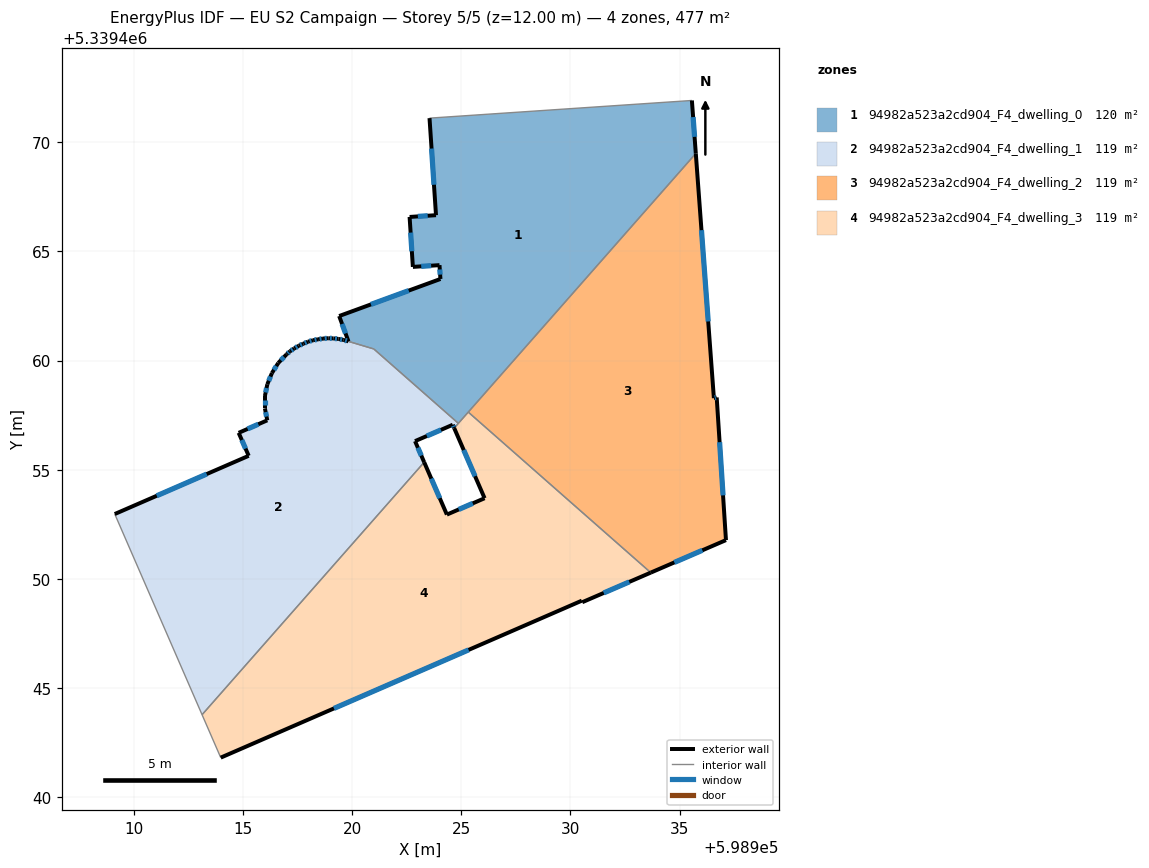
=== STOREY PLAN SPEC (per zone: floor XY polygon, exterior-wall plan segments, windows/doors) ===
zone 1: 94982a523a2cd904_F4_dwelling_0  (119.8 m²)
  floor: (598935.56, 5339471.91) (598935.74, 5339469.49) (598924.87, 5339457.13) (598921.00, 5339460.53) (598919.84, 5339460.88) (598919.41, 5339462.04) (598924.05, 5339463.74) (598924.01, 5339464.37) (598922.79, 5339464.29) (598922.64, 5339466.58) (598923.84, 5339466.66) (598923.55, 5339471.10)
  exterior wall: (598924.05, 5339463.74) – (598919.41, 5339462.04)  [4.9 m]
    window: (598922.59, 5339463.21) – (598920.86, 5339462.57)  [2.1 m²]
  exterior wall: (598924.01, 5339464.37) – (598924.05, 5339463.74)  [0.6 m]
    window: (598924.02, 5339464.17) – (598924.03, 5339463.94)  [0.3 m²]
  exterior wall: (598922.79, 5339464.29) – (598924.01, 5339464.37)  [1.2 m]
    window: (598923.17, 5339464.32) – (598923.62, 5339464.35)  [0.5 m²]
  exterior wall: (598922.64, 5339466.58) – (598922.79, 5339464.29)  [2.3 m]
    window: (598922.68, 5339465.86) – (598922.74, 5339465.01)  [1.0 m²]
  exterior wall: (598923.84, 5339466.66) – (598922.64, 5339466.58)  [1.2 m]
    window: (598923.47, 5339466.63) – (598923.01, 5339466.60)  [0.5 m²]
  exterior wall: (598923.55, 5339471.10) – (598923.84, 5339466.66)  [4.5 m]
    window: (598923.64, 5339469.71) – (598923.75, 5339468.05)  [1.9 m²]
  exterior wall: (598935.74, 5339469.49) – (598935.56, 5339471.91)  [2.4 m]
    window: (598935.68, 5339470.25) – (598935.62, 5339471.15)  [1.0 m²]
  exterior wall: (598919.41, 5339462.04) – (598919.84, 5339460.88)  [1.2 m]
    window: (598919.54, 5339461.68) – (598919.70, 5339461.24)  [0.5 m²]
  interior walls: 5
zone 2: 94982a523a2cd904_F4_dwelling_1  (118.8 m²)
  floor: (598924.87, 5339457.13) (598924.68, 5339456.91) (598924.61, 5339457.06) (598922.89, 5339456.31) (598923.30, 5339455.35) (598913.13, 5339443.79) (598909.14, 5339452.97) (598915.27, 5339455.64) (598914.81, 5339456.69) (598916.12, 5339457.27) (598916.01, 5339457.81) (598916.01, 5339458.37) (598916.12, 5339458.92) (598916.33, 5339459.43) (598916.62, 5339459.89) (598917.01, 5339460.29) (598917.15, 5339460.42) (598917.35, 5339460.56) (598917.56, 5339460.68) (598917.77, 5339460.77) (598917.99, 5339460.87) (598918.21, 5339460.93) (598918.44, 5339460.97) (598918.67, 5339461.01) (598918.91, 5339461.02) (598919.14, 5339461.02) (598919.38, 5339460.99) (598919.61, 5339460.95) (598919.83, 5339460.88) (598921.00, 5339460.53)
  exterior wall: (598916.33, 5339459.43) – (598916.12, 5339458.92)  [0.6 m]
    window: (598916.27, 5339459.27) – (598916.19, 5339459.08)  [0.2 m²]
  exterior wall: (598916.62, 5339459.89) – (598916.33, 5339459.43)  [0.5 m]
    window: (598916.53, 5339459.75) – (598916.42, 5339459.57)  [0.2 m²]
  exterior wall: (598917.01, 5339460.29) – (598916.62, 5339459.89)  [0.6 m]
    window: (598916.89, 5339460.17) – (598916.74, 5339460.02)  [0.2 m²]
  exterior wall: (598917.15, 5339460.42) – (598917.01, 5339460.29)  [0.2 m]
    window: (598917.11, 5339460.38) – (598917.05, 5339460.33)  [0.1 m²]
  exterior wall: (598917.35, 5339460.56) – (598917.15, 5339460.42)  [0.2 m]
    window: (598917.29, 5339460.51) – (598917.22, 5339460.47)  [0.1 m²]
  exterior wall: (598917.56, 5339460.68) – (598917.35, 5339460.56)  [0.2 m]
    window: (598917.49, 5339460.64) – (598917.42, 5339460.60)  [0.1 m²]
  exterior wall: (598917.77, 5339460.77) – (598917.56, 5339460.68)  [0.2 m]
    window: (598917.70, 5339460.74) – (598917.63, 5339460.71)  [0.1 m²]
  exterior wall: (598917.99, 5339460.87) – (598917.77, 5339460.77)  [0.2 m]
    window: (598917.92, 5339460.84) – (598917.84, 5339460.80)  [0.1 m²]
  exterior wall: (598918.21, 5339460.93) – (598917.99, 5339460.87)  [0.2 m]
    window: (598918.14, 5339460.91) – (598918.06, 5339460.89)  [0.1 m²]
  exterior wall: (598918.44, 5339460.97) – (598918.21, 5339460.93)  [0.2 m]
    window: (598918.37, 5339460.96) – (598918.29, 5339460.95)  [0.1 m²]
  exterior wall: (598918.67, 5339461.01) – (598918.44, 5339460.97)  [0.2 m]
    window: (598918.60, 5339461.00) – (598918.52, 5339460.99)  [0.1 m²]
  exterior wall: (598918.91, 5339461.02) – (598918.67, 5339461.01)  [0.2 m]
    window: (598918.84, 5339461.02) – (598918.75, 5339461.01)  [0.1 m²]
  exterior wall: (598919.14, 5339461.02) – (598918.91, 5339461.02)  [0.2 m]
    window: (598919.07, 5339461.02) – (598918.99, 5339461.02)  [0.1 m²]
  exterior wall: (598919.38, 5339460.99) – (598919.14, 5339461.02)  [0.2 m]
    window: (598919.31, 5339461.00) – (598919.22, 5339461.01)  [0.1 m²]
  exterior wall: (598919.61, 5339460.95) – (598919.38, 5339460.99)  [0.2 m]
    window: (598919.54, 5339460.96) – (598919.46, 5339460.98)  [0.1 m²]
  exterior wall: (598919.83, 5339460.88) – (598919.61, 5339460.95)  [0.2 m]
    window: (598919.76, 5339460.90) – (598919.68, 5339460.93)  [0.1 m²]
  exterior wall: (598924.61, 5339457.06) – (598924.68, 5339456.91)  [0.2 m]
    window: (598924.63, 5339457.02) – (598924.66, 5339456.96)  [0.1 m²]
  exterior wall: (598922.89, 5339456.31) – (598924.61, 5339457.06)  [1.9 m]
    window: (598923.43, 5339456.55) – (598924.07, 5339456.83)  [0.8 m²]
  exterior wall: (598923.30, 5339455.35) – (598922.89, 5339456.31)  [1.1 m]
    window: (598923.17, 5339455.65) – (598923.02, 5339456.01)  [0.4 m²]
  exterior wall: (598915.27, 5339455.64) – (598909.14, 5339452.97)  [6.7 m]
    window: (598913.35, 5339454.81) – (598911.06, 5339453.81)  [2.8 m²]
  exterior wall: (598914.81, 5339456.69) – (598915.27, 5339455.64)  [1.1 m]
    window: (598914.95, 5339456.36) – (598915.12, 5339455.97)  [0.5 m²]
  exterior wall: (598916.12, 5339457.27) – (598914.81, 5339456.69)  [1.4 m]
    window: (598915.71, 5339457.09) – (598915.22, 5339456.87)  [0.6 m²]
  exterior wall: (598916.01, 5339457.81) – (598916.12, 5339457.27)  [0.6 m]
    window: (598916.04, 5339457.64) – (598916.08, 5339457.44)  [0.2 m²]
  exterior wall: (598916.01, 5339458.37) – (598916.01, 5339457.81)  [0.6 m]
    window: (598916.01, 5339458.20) – (598916.01, 5339457.99)  [0.2 m²]
  exterior wall: (598916.12, 5339458.92) – (598916.01, 5339458.37)  [0.6 m]
    window: (598916.09, 5339458.75) – (598916.04, 5339458.54)  [0.2 m²]
  interior walls: 5
zone 3: 94982a523a2cd904_F4_dwelling_2  (119.3 m²)
  floor: (598935.74, 5339469.49) (598936.57, 5339458.28) (598936.70, 5339458.31) (598937.12, 5339451.78) (598933.68, 5339450.29) (598925.32, 5339457.64)
  exterior wall: (598936.57, 5339458.28) – (598935.74, 5339469.49)  [11.2 m]
    window: (598936.31, 5339461.79) – (598936.00, 5339465.97)  [4.7 m²]
  exterior wall: (598936.70, 5339458.31) – (598936.57, 5339458.28)  [0.1 m]
    window: (598936.66, 5339458.30) – (598936.61, 5339458.29)  [0.1 m²]
  exterior wall: (598937.12, 5339451.78) – (598936.70, 5339458.31)  [6.5 m]
    window: (598936.99, 5339453.83) – (598936.83, 5339456.27)  [2.7 m²]
  exterior wall: (598933.68, 5339450.29) – (598937.12, 5339451.78)  [3.8 m]
    window: (598934.76, 5339450.76) – (598936.04, 5339451.31)  [1.6 m²]
  interior walls: 2
zone 4: 94982a523a2cd904_F4_dwelling_3  (119.3 m²)
  floor: (598933.68, 5339450.29) (598930.54, 5339448.94) (598930.52, 5339449.01) (598913.99, 5339441.82) (598913.13, 5339443.79) (598923.30, 5339455.35) (598924.34, 5339452.95) (598926.07, 5339453.70) (598924.68, 5339456.91) (598925.32, 5339457.64)
  exterior wall: (598924.34, 5339452.95) – (598923.30, 5339455.35)  [2.6 m]
    window: (598924.02, 5339453.70) – (598923.63, 5339454.60)  [1.1 m²]
  exterior wall: (598926.07, 5339453.70) – (598924.34, 5339452.95)  [1.9 m]
    window: (598925.53, 5339453.46) – (598924.88, 5339453.18)  [0.8 m²]
  exterior wall: (598924.68, 5339456.91) – (598926.07, 5339453.70)  [3.5 m]
    window: (598925.11, 5339455.90) – (598925.63, 5339454.71)  [1.5 m²]
  exterior wall: (598930.54, 5339448.94) – (598933.68, 5339450.29)  [3.4 m]
    window: (598931.53, 5339449.36) – (598932.69, 5339449.87)  [1.4 m²]
  exterior wall: (598930.52, 5339449.01) – (598930.54, 5339448.94)  [0.1 m]
  exterior wall: (598913.99, 5339441.82) – (598930.52, 5339449.01)  [18.0 m]
    window: (598919.17, 5339444.07) – (598925.34, 5339446.75)  [7.5 m²]
  interior walls: 5

=== DERIVED (storey summary) ===
Building: EU S2 Campaign
Storey: 5 of 5  (floor level z = 12.00 m)
Storey gross floor area: 477.2 m²
Zones on this storey: 4
  - 94982a523a2cd904_F4_dwelling_0: floor 119.8 m²; exterior wall 18.4 m (55.3 m²); 8 window(s) 7.7 m²; WWR 13.9%
  - 94982a523a2cd904_F4_dwelling_1: floor 118.8 m²; exterior wall 18.7 m (56.1 m²); 25 window(s) 7.8 m²; WWR 13.9%
  - 94982a523a2cd904_F4_dwelling_2: floor 119.3 m²; exterior wall 21.7 m (65.0 m²); 4 window(s) 9.0 m²; WWR 13.9%
  - 94982a523a2cd904_F4_dwelling_3: floor 119.3 m²; exterior wall 29.5 m (88.5 m²); 5 window(s) 12.3 m²; WWR 13.9%
Zone adjacency (shared interzone walls):
  - 94982a523a2cd904_F4_dwelling_0 ↔ 94982a523a2cd904_F4_dwelling_1
  - 94982a523a2cd904_F4_dwelling_0 ↔ 94982a523a2cd904_F4_dwelling_2
  - 94982a523a2cd904_F4_dwelling_0 ↔ 94982a523a2cd904_F4_dwelling_3
  - 94982a523a2cd904_F4_dwelling_1 ↔ 94982a523a2cd904_F4_dwelling_3
  - 94982a523a2cd904_F4_dwelling_2 ↔ 94982a523a2cd904_F4_dwelling_3